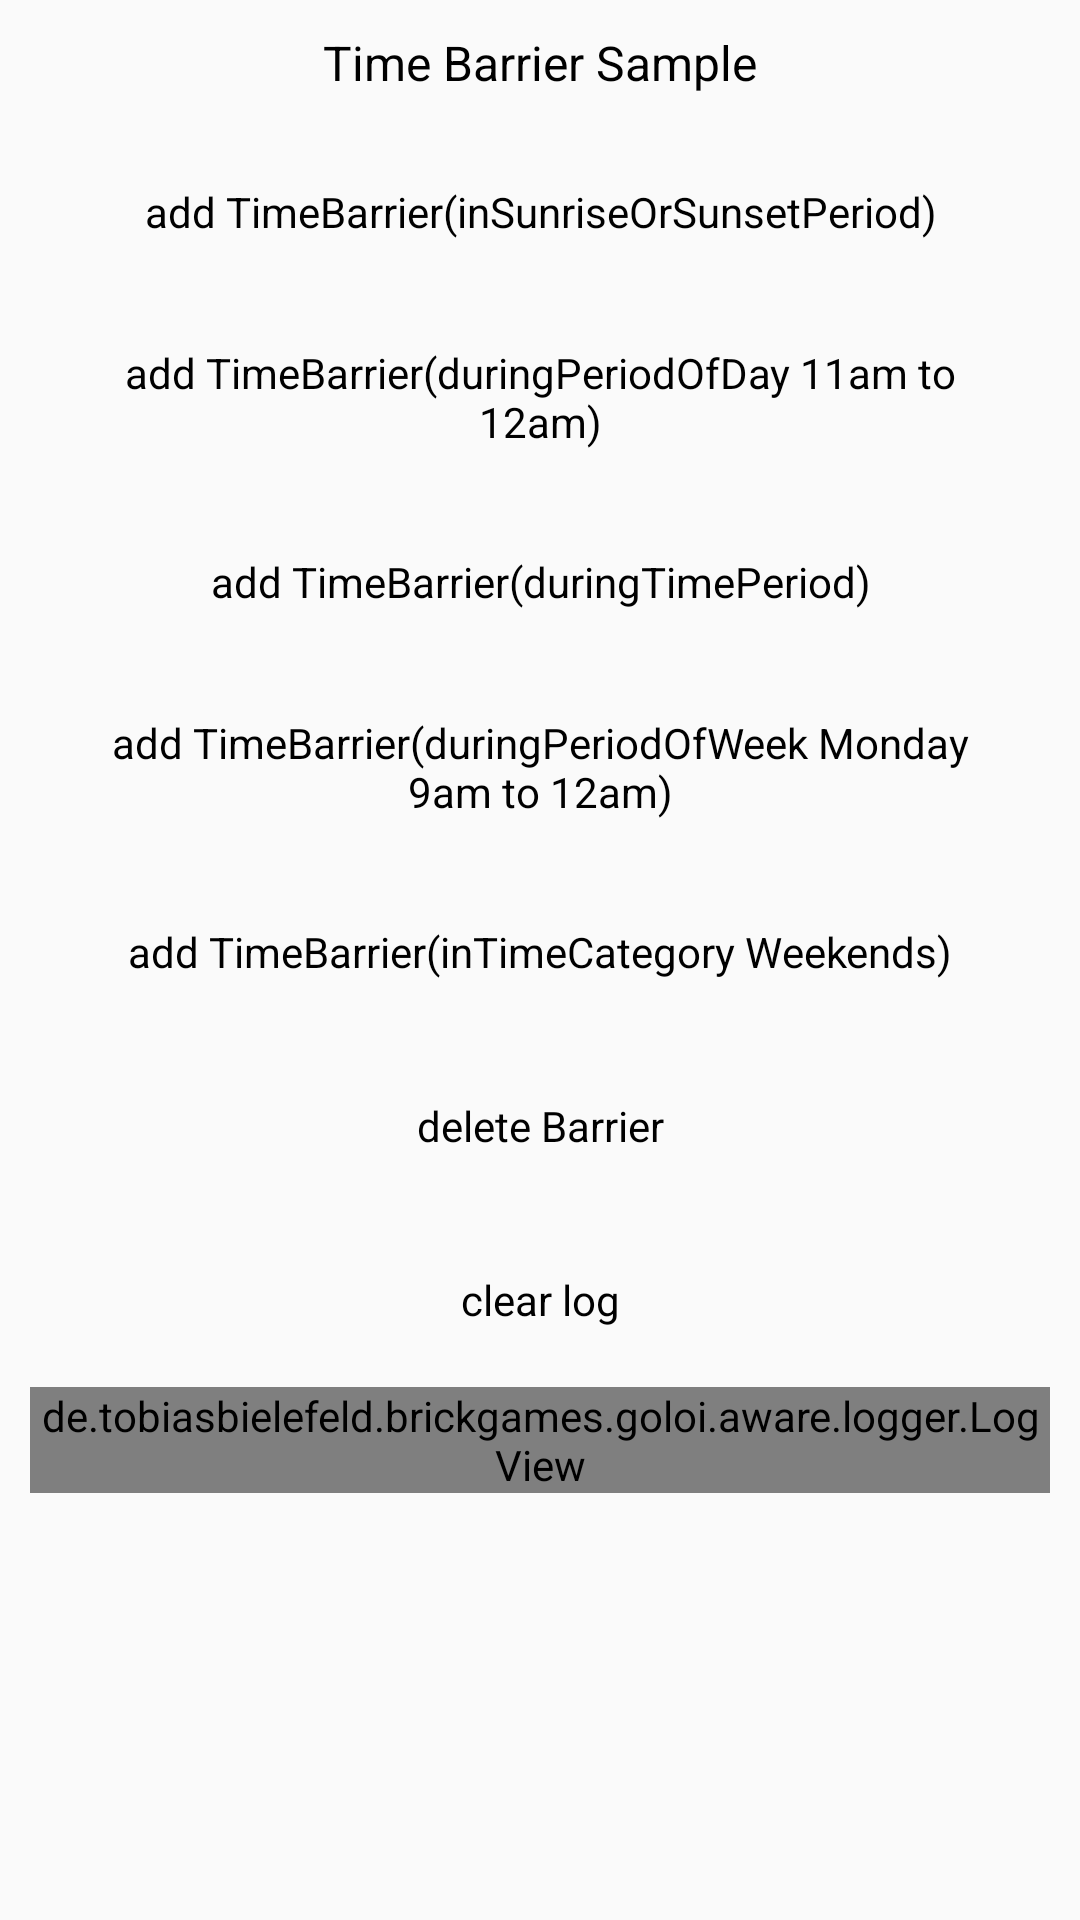

Produce the Android XML layout that renders to this screen, including the resource entries it uses.
<!-- AndroidManifest.xml: application theme AppThemeMain -->
<!-- res/layout/activity_time_barrier.xml -->
<?xml version="1.0" encoding="utf-8"?>
<LinearLayout xmlns:android="http://schemas.android.com/apk/res/android"

    xmlns:tools="http://schemas.android.com/tools"
    android:layout_width="match_parent"
    android:layout_height="match_parent"
    android:orientation="vertical"
    android:paddingLeft="@dimen/activity_title_margin"
    android:paddingTop="@dimen/activity_title_margin"
    android:paddingRight="@dimen/activity_title_margin"
    tools:context=".aware.awareness.barrier.TimeBarrierActivity">

    <TextView
        style="@style/TitleStyle"
        android:text="@string/awareness_timeBarrier"
        />
    <Button
        android:id="@+id/add_timeBarrier_inSunriseOrSunsetPeriod"
        style="@style/ButtonStyle"
        android:text="@string/awareness_timeBarrier_inSunriseOrSunsetPeriod"
        />
    <Button
        android:id="@+id/add_timeBarrier_duringPeriodOfDay"
        style="@style/ButtonStyle"
        android:text="@string/awareness_timeBarrier_duringPeriodOfDay"/>
    <Button
        android:id="@+id/add_timeBarrier_duringTimePeriod"
        style="@style/ButtonStyle"
        android:text="@string/awareness_timeBarrier_duringTimePeriod"
        />
    <Button
        android:id="@+id/add_timeBarrier_duringPeriodOfWeek"
        style="@style/ButtonStyle"
        android:text="@string/awareness_timeBarrier_duringPeriodOfWeek"
        />
    <Button
        android:id="@+id/add_timeBarrier_inTimeCategory"
        style="@style/ButtonStyle"
        android:text="@string/awareness_timeBarrier_inTimeCategory"
        />
    <Button
        android:id="@+id/delete_barrier"
        style="@style/ButtonStyle"
        android:text="@string/awareness_deleteBarrier"
        />
    <Button
        android:id="@+id/clear_log"
        android:text="@string/clear_log"
        style="@style/ButtonStyle"/>
    <ScrollView
        android:id="@+id/log_scroll"
        android:layout_width="match_parent"
        android:layout_height="match_parent">
        <de.tobiasbielefeld.brickgames.goloi.aware.logger.LogView
            android:id="@+id/logView"
            android:layout_width="match_parent"
            android:layout_height="wrap_content"/>
    </ScrollView>
</LinearLayout>
<!-- resources referenced by this layout -->
<resources>
  <dimen name="activity_title_margin">10dp</dimen>
  <string name="awareness_deleteBarrier">delete Barrier</string>
  <string name="awareness_timeBarrier">Time Barrier Sample</string>
  <string name="awareness_timeBarrier_duringPeriodOfDay">add TimeBarrier(duringPeriodOfDay 11am to 12am)</string>
  <string name="awareness_timeBarrier_duringPeriodOfWeek">add TimeBarrier(duringPeriodOfWeek Monday 9am to 12am)</string>
  <string name="awareness_timeBarrier_duringTimePeriod">add TimeBarrier(duringTimePeriod)</string>
  <string name="awareness_timeBarrier_inSunriseOrSunsetPeriod">add TimeBarrier(inSunriseOrSunsetPeriod)</string>
  <string name="awareness_timeBarrier_inTimeCategory">add TimeBarrier(inTimeCategory Weekends)</string>
  <string name="clear_log">clear log</string>
  <style name="ButtonStyle" parent="@android:style/Widget.Button">
          <item name="android:layout_width">match_parent</item>
          <item name="android:layout_height">wrap_content</item>
          <item name="android:background">@drawable/bg_btn_selector</item>
          <item name="android:textColor">@color/text_black</item>
          <item name="android:padding">10dp</item>
          <item name="android:layout_margin">5dp</item>
          <item name="android:textSize">14sp</item>
      </style>
  <style name="TitleStyle" parent="@android:style/Widget.TextView">
          <item name="android:layout_width">match_parent</item>
          <item name="android:layout_height">wrap_content</item>
          <item name="android:gravity">center</item>
          <item name="android:layout_marginBottom">10dp</item>
          <item name="android:textSize">16sp</item>
          <item name="android:textColor">@color/text_black</item>
      </style>
  <style name="AppThemeMain" parent="Theme.AppCompat.Light.NoActionBar">
          
          <item name="colorPrimary">@color/colorPrimary</item>
          <item name="colorPrimaryDark">@color/colorPrimaryDark</item>
          <item name="colorAccent">@color/colorAccent</item>
      </style>
  <color name="text_black">#000</color>
  <color name="colorPrimary">#3F51B5</color>
  <color name="colorPrimaryDark">#000000</color>
  <color name="colorAccent">#FF4343CD</color>
</resources>
